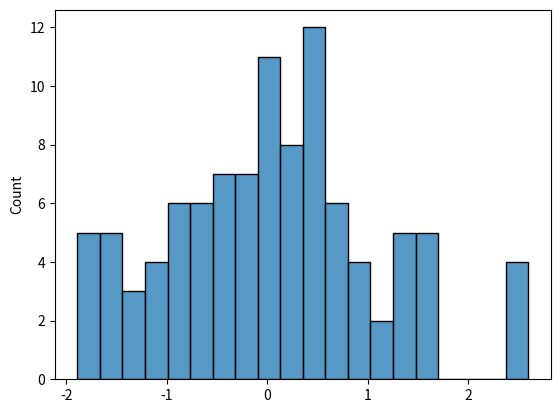
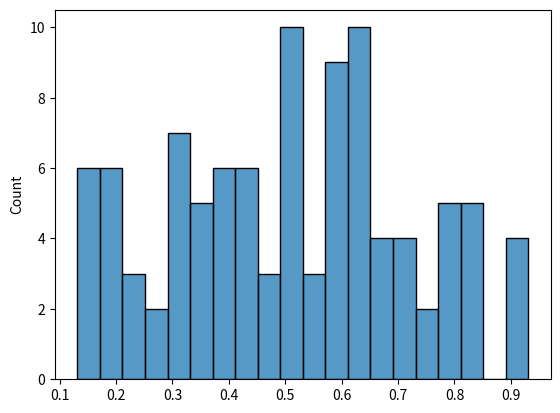
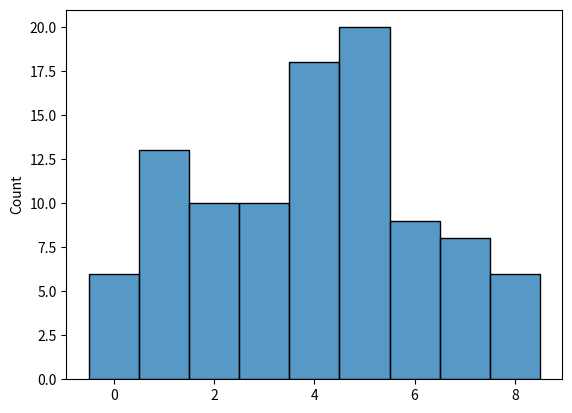
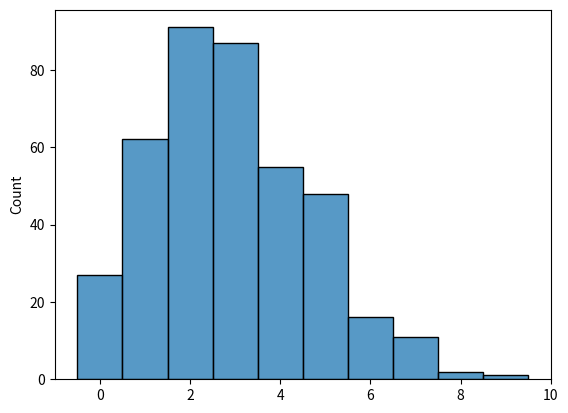
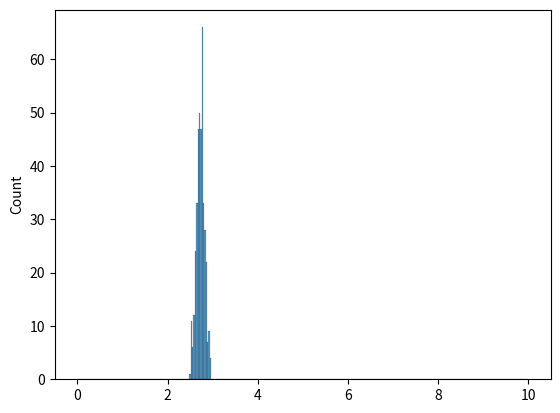
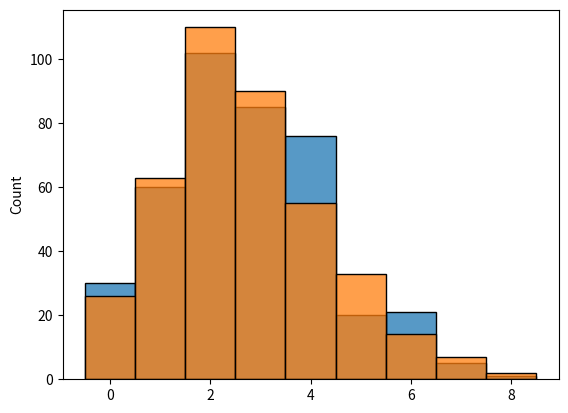

Python code for these plots, in order:
%matplotlib inline

import sys

import numpy as np
import seaborn as sns

rng = np.random.default_rng(seed=24601)
print(sys.version)


sample_size = 100
mu = 0
sigma = 1
z = rng.normal(mu, sigma, sample_size)
sns.histplot(x=z, bins=20)



# dfz = pd.DataFrame(z=z)
# print(dfz)
def sigmoid(x, gain=1):
    return 1 / (1 + np.exp(-gain * x))


p = sigmoid(z)
sns.histplot(x=p, bins=20)


n = 8
y = rng.binomial(n, p)
sns.histplot(x=y, discrete=True)




sample_size = 400
mean = 2.74
sns.histplot(x=rng.poisson(mean, sample_size), discrete=True)


shape = 1000
scale = mean / shape
lambdas = rng.gamma(shape, scale, sample_size)
sns.histplot(x=lambdas, binrange=(0, 10))


sns.histplot(x=rng.poisson(mean, sample_size), discrete=True)
sns.histplot(x=rng.poisson(lambdas), discrete=True)


# pyright: reportGeneralTypeIssues=false
# pyright: reportMissingParameterType=false
# pyright: reportMissingTypeStubs=false
# pyright: reportUnknownArgumentType=false
# pyright: reportUnknownLambdaType=false
# pyright: reportUnknownMemberType=false
# pyright: reportUnknownParameterType=false
# pyright: reportUnknownVariableType=false
# ruff: noqa: ANN001 ANN201
